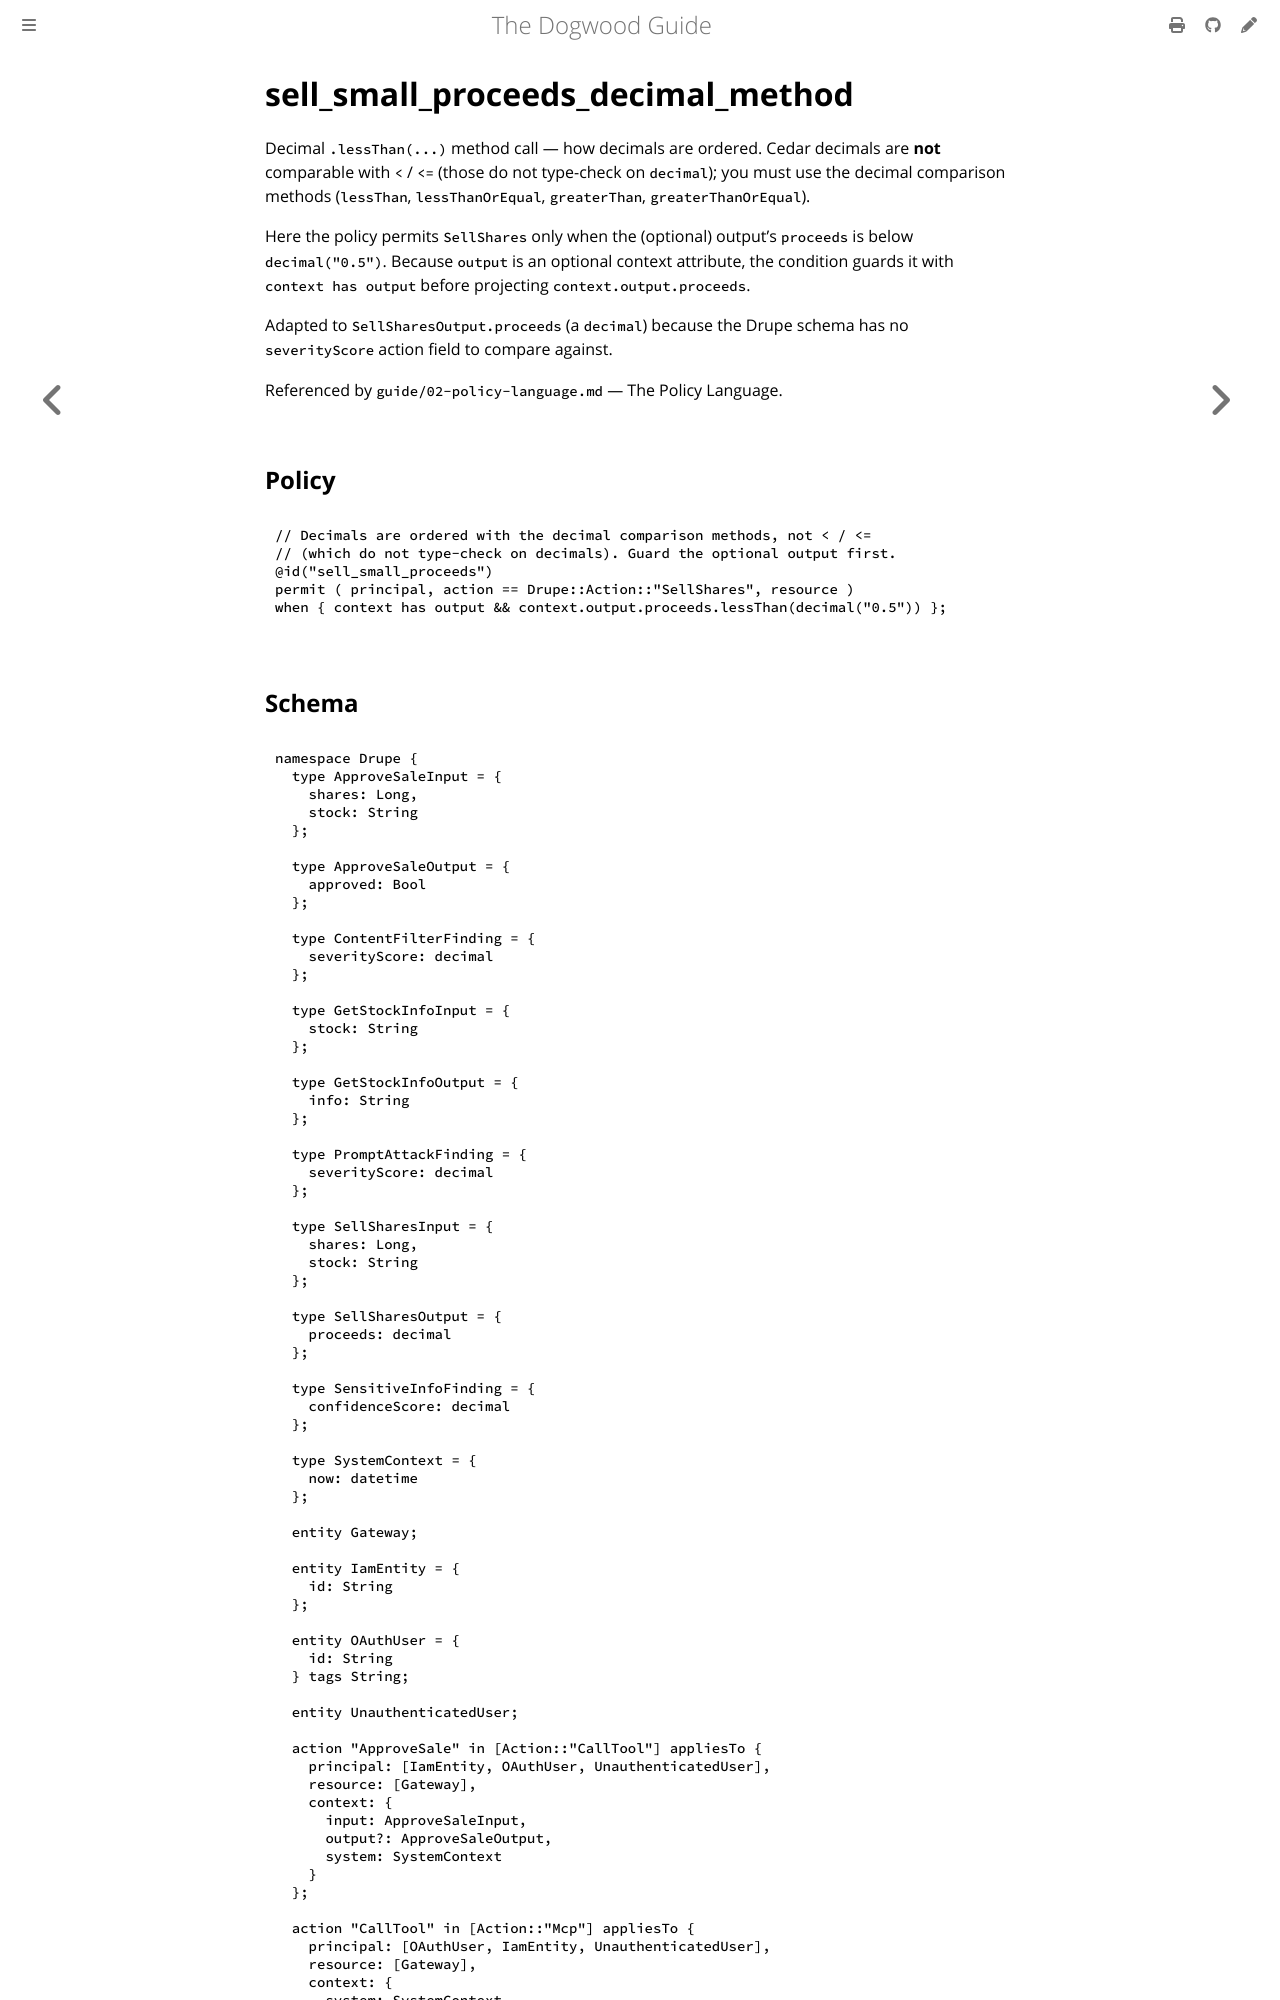

repository: edwardbenitez/dogwood-demo · page: examples/sell_small_proceeds_decimal_method.html · generator: mdbook

# sell_small_proceeds_decimal_method

Decimal `.lessThan(...)` method call — how decimals are ordered. Cedar decimals
are **not** comparable with `<` / `<=` (those do not type-check on `decimal`);
you must use the decimal comparison methods (`lessThan`, `lessThanOrEqual`,
`greaterThan`, `greaterThanOrEqual`).
